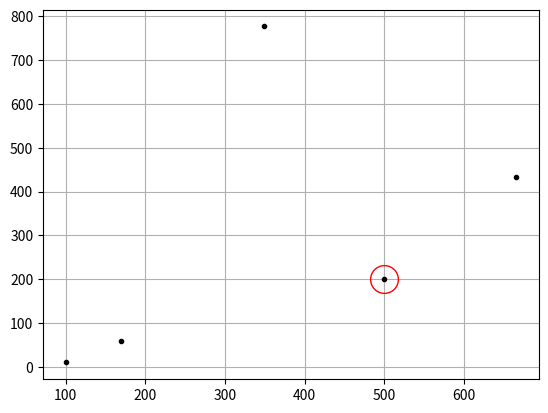

Python code for this plot:
import numpy as np
import matplotlib.pyplot as plt
#def graphics(targets(), limits(), pads())

#plt.rcParams["figure.autolayout"] = True

data = np.array([[100, 170, 500, 666, 349],
   [10, 60, 200, 434, 777]])
point = data[:, 2]
ax = plt.gca()
ax.plot(data[0], data[1], 'o', ms=3, color='black')

#ax.set_xlim([2, 8])
#ax.set_ylim([0, 6])
radius = 10

ax.plot(point[0], point[1], 'o',
   ms=radius * 2, mec='red', mfc='none', mew=1)
#x1 = np.array([100, 170, 500, 666, 349])
#y1 = np.array([10, 60, 200, 434, 777])
R1 = np.array([1000, 2000, 3000, 4000, 5000])
P1 = np.array([10000, 15000, 40000, 60000, 100000])
targets = np.array([R1, P1])

plt.grid(visible = bool)
plt.show()
